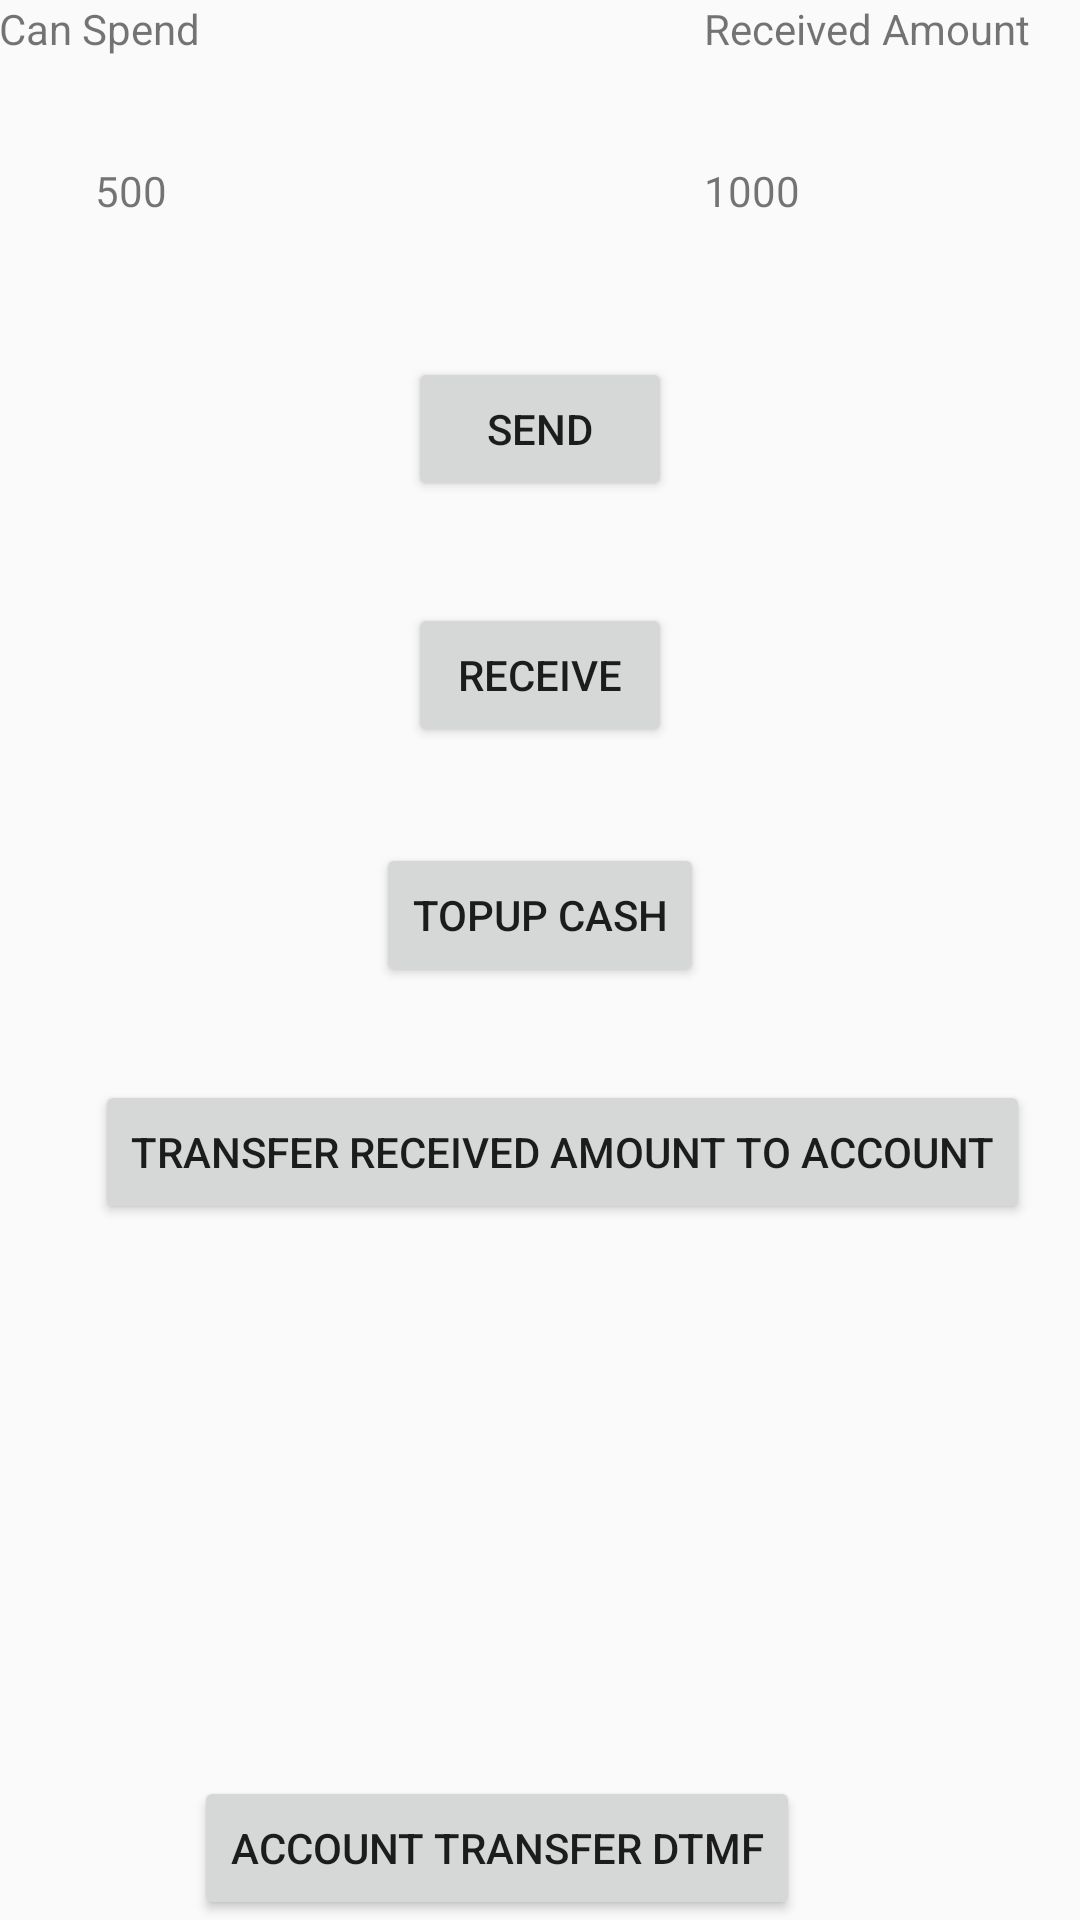

Here is an Android app screen rendered from its layout file. Give the layout XML and the strings, colors and styles it references.
<!-- AndroidManifest.xml: application theme AppTheme -->
<!-- res/layout/activity_main.xml -->
<?xml version="1.0" encoding="utf-8"?>
<RelativeLayout xmlns:android="http://schemas.android.com/apk/res/android"
    xmlns:tools="http://schemas.android.com/tools"
    android:layout_width="match_parent"
    android:layout_height="match_parent"
    android:paddingBottom="@dimen/activity_vertical_margin"
    android:paddingLeft="@dimen/activity_horizontal_margin"
    android:paddingRight="@dimen/activity_horizontal_margin"
    android:paddingTop="@dimen/activity_vertical_margin"
    tools:context="com.example.home.offlinetransfer.MainActivity">

    <Button
        android:layout_width="wrap_content"
        android:layout_height="wrap_content"
        android:text="Send"
        android:id="@+id/send"
        android:layout_below="@+id/pendingTransefer"
        android:layout_centerHorizontal="true"
        android:layout_marginTop="46dp" />

    <Button
        android:layout_width="wrap_content"
        android:layout_height="wrap_content"
        android:text="Receive"
        android:id="@+id/receive"
        android:layout_below="@+id/send"
        android:layout_alignRight="@+id/send"
        android:layout_alignEnd="@+id/send"
        android:layout_marginTop="34dp" />

    <Button
        android:layout_width="wrap_content"
        android:layout_height="wrap_content"
        android:text="Topup Cash"
        android:id="@+id/topup"
        android:layout_marginTop="32dp"
        android:layout_below="@+id/receive"
        android:layout_centerHorizontal="true" />

    <Button
        android:layout_width="wrap_content"
        android:layout_height="wrap_content"
        android:text="Transfer Received Amount to Account"
        android:id="@+id/completeTransfer"
        android:layout_below="@+id/topup"
        android:layout_alignRight="@+id/textView2"
        android:layout_alignEnd="@+id/textView2"
        android:layout_marginTop="31dp" />

    <TextView
        android:layout_width="wrap_content"
        android:layout_height="wrap_content"
        android:text="500"
        android:id="@+id/canSend"
        android:layout_alignParentTop="true"
        android:layout_alignLeft="@+id/completeTransfer"
        android:layout_alignStart="@+id/completeTransfer"
        android:layout_marginTop="54dp" />

    <TextView
        android:layout_width="wrap_content"
        android:layout_height="wrap_content"
        android:text="1000"
        android:id="@+id/pendingTransefer"
        android:layout_alignTop="@+id/canSend"
        android:layout_toRightOf="@+id/topup"
        android:layout_toEndOf="@+id/topup" />

    <TextView
        android:layout_width="wrap_content"
        android:layout_height="wrap_content"
        android:text="Can Spend"
        android:id="@+id/textView"
        android:layout_alignParentTop="true"
        android:layout_alignParentLeft="true"
        android:layout_alignParentStart="true" />

    <TextView
        android:layout_width="wrap_content"
        android:layout_height="wrap_content"
        android:text="Received Amount"
        android:id="@+id/textView2"
        android:layout_alignParentTop="true"
        android:layout_alignLeft="@+id/pendingTransefer"
        android:layout_alignStart="@+id/pendingTransefer" />

    <RelativeLayout
        android:id="@+id/wifi"
        android:visibility="gone"
        android:layout_width="match_parent"
        android:layout_height="match_parent">


        <ListView
            android:layout_width="wrap_content"
            android:layout_height="wrap_content"
            android:id="@+id/clientList" />
    </RelativeLayout>

    <Button
        android:layout_width="wrap_content"
        android:layout_height="wrap_content"
        android:text="Account Transfer DTMF"
        android:id="@+id/DTMF"
        android:layout_alignParentBottom="true"
        android:layout_alignRight="@+id/pendingTransefer"
        android:layout_alignEnd="@+id/pendingTransefer" />

</RelativeLayout>
<!-- resources referenced by this layout -->
<resources>
  <style name="AppTheme" parent="Theme.AppCompat.Light.DarkActionBar">
          
          <item name="colorPrimary">@color/colorPrimary</item>
          <item name="colorPrimaryDark">@color/colorPrimaryDark</item>
          <item name="colorAccent">@color/colorAccent</item>
      </style>
  <color name="colorPrimary">#3F51B5</color>
  <color name="colorPrimaryDark">#303F9F</color>
  <color name="colorAccent">#FF4081</color>
</resources>
